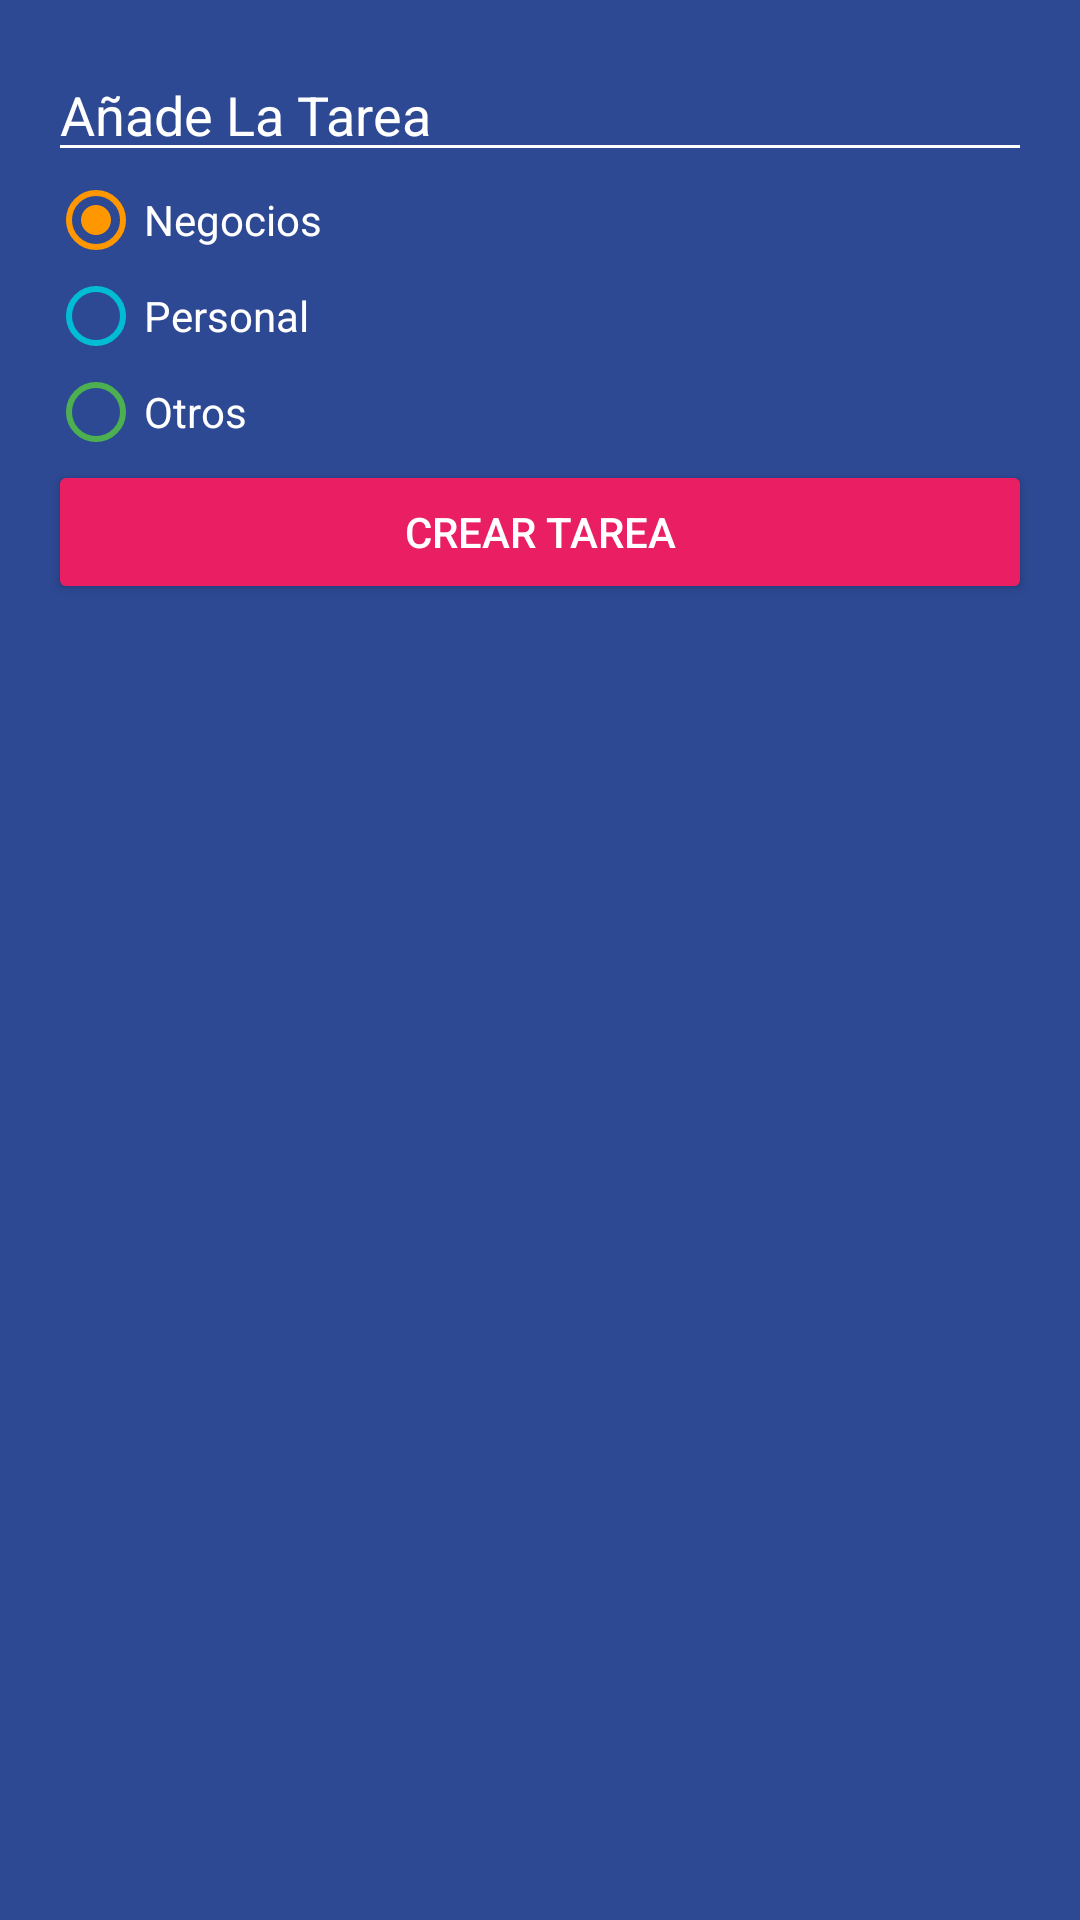

This screen was rendered from an Android layout file. Write that file and the resources it references.
<!-- AndroidManifest.xml: application theme Theme.MiPrimeraApp -->
<!-- res/layout/dialog_task.xml -->
<?xml version="1.0" encoding="utf-8"?>
<LinearLayout xmlns:android="http://schemas.android.com/apk/res/android"

    android:layout_width="250dp"
    android:layout_height="wrap_content"
    android:padding="16dp"
    android:background="@color/todo_background_todo_app"
    android:orientation="vertical">

    <EditText
        android:id="@+id/etTask"
        android:layout_width="match_parent"
        android:layout_height="wrap_content"
        android:backgroundTint="@color/white"
        android:hint="@string/todo_dialog_add_task"
        android:textColor="@color/white"
        android:textColorHint="@color/white"/>

    <RadioGroup
        android:id="@+id/rgCategories"
        android:layout_width="match_parent"
        android:layout_height="wrap_content">

        <RadioButton
            android:id="@+id/rbBusiness"
            android:layout_width="match_parent"
            android:layout_height="wrap_content"
            android:buttonTint="@color/todo_business_category"
            android:checked="true"
            android:text="@string/todo_dialog_category_business"
            android:textColor="@color/white" />

        <RadioButton
            android:id="@+id/rbPersonal"
            android:layout_width="match_parent"
            android:layout_height="wrap_content"
            android:buttonTint="@color/todo_personal_category"
            android:text="@string/todo_dialog_category_personal"
            android:textColor="@color/white" />

        <RadioButton
            android:id="@+id/rbOther"
            android:layout_width="match_parent"
            android:layout_height="wrap_content"
            android:buttonTint="@color/todo_other_category"
            android:text="@string/todo_dialog_category_other"
            android:textColor="@color/white" />

    </RadioGroup>

    <Button
        android:id="@+id/btnAddTask"
        android:layout_width="match_parent"
        android:layout_height="wrap_content"
        android:text="@string/todo_dialog_add_task_button"
        android:backgroundTint="@color/todo_accent"
        android:textColor="@color/white"/>

</LinearLayout>
<!-- resources referenced by this layout -->
<resources>
  <color name="todo_accent">#E91E63</color>
  <color name="todo_background_todo_app">#FF2D4993</color>
  <color name="todo_business_category">#FF9800</color>
  <color name="todo_other_category">#4CAF50</color>
  <color name="todo_personal_category">#00BCD4</color>
  <color name="white">#FFFFFFFF</color>
  <string name="todo_dialog_add_task">Añade La Tarea</string>
  <string name="todo_dialog_add_task_button">Crear Tarea</string>
  <string name="todo_dialog_category_business">Negocios</string>
  <string name="todo_dialog_category_other">Otros</string>
  <string name="todo_dialog_category_personal">Personal</string>
  <style name="Theme.MiPrimeraApp" parent="Theme.AppCompat.Light.NoActionBar" />
</resources>
